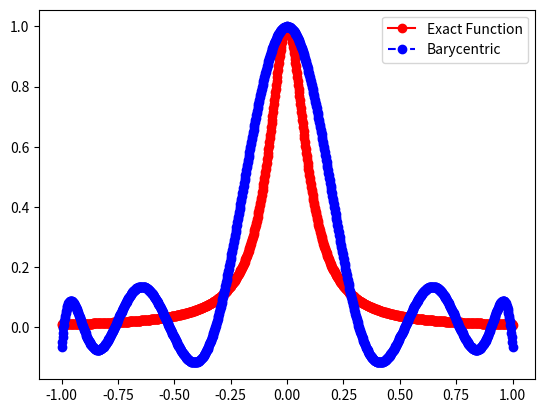
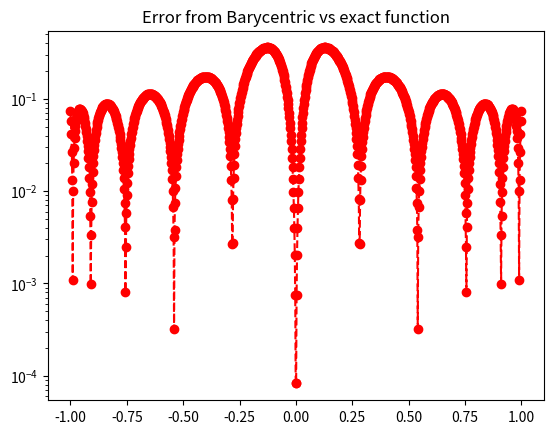

The script that saved these images, in order:
import numpy as np
import numpy.linalg as la
import matplotlib.pyplot as plt

def driver():


    f = lambda x: 1/(1+(10*x)**2)

    N = 11
    ''' interval'''
    a = -1
    b = 1
   
   
    ''' create equispaced interpolation nodes'''
    xint = np.array([np.cos((2*i-1)*np.pi/(2*N)) for i in range(1,N+1)])
    
    ''' create interpolation data'''
    yint = f(xint)

    ''' create weights '''
    w = weights(xint)
    
    ''' create points for evaluating '''
    Neval = 1001
    xeval = np.linspace(a,b,Neval+1)
    yeval_bary = barycentric_lagrange(xeval, xint, yint, w)
          


    ''' create vector with exact values'''
    fex = f(xeval)
       

    plt.figure()    
    plt.plot(xeval,fex,'ro-',label='Exact Function')
    plt.plot(xeval,yeval_bary,'bo--',label='Barycentric') 
    plt.legend()
    plt.legend()

    plt.figure() 
    err_l = abs(yeval_bary-fex)
    plt.semilogy(xeval,err_l,'ro--')
    plt.title("Error from Barycentric vs exact function")
    plt.show()

def weights(xint):

    n = len(xint)
    w = np.ones(n)
    
    for j in range(n):
        for i in range(n):
            if i != j:
                w[j] *= 1 / (xint[j] - xint[i])
    
    return w

def barycentric_lagrange(xeval, xint, yint, w):
    n = len(xint)
    yeval = np.zeros_like(xeval)
    
    for k in range(len(xeval)):
        x = xeval[k]
        
        if x in xint:
            yeval[k] = yint[np.where(xint == x)[0][0]]
        else:
            numerator = np.sum(w / (x - xint) * yint)
            denominator = np.sum(w / (x - xint))
            yeval[k] = numerator / denominator
    
    return yeval

driver()